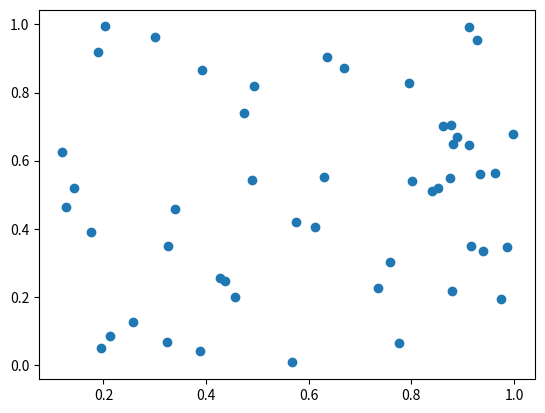

Reproduce this figure in Python.
import numpy as np
import matplotlib.pyplot as plt

N = 50
x = np.random.rand(N)
y = np.random.rand(N)

plt.scatter(x, y)
plt.show()